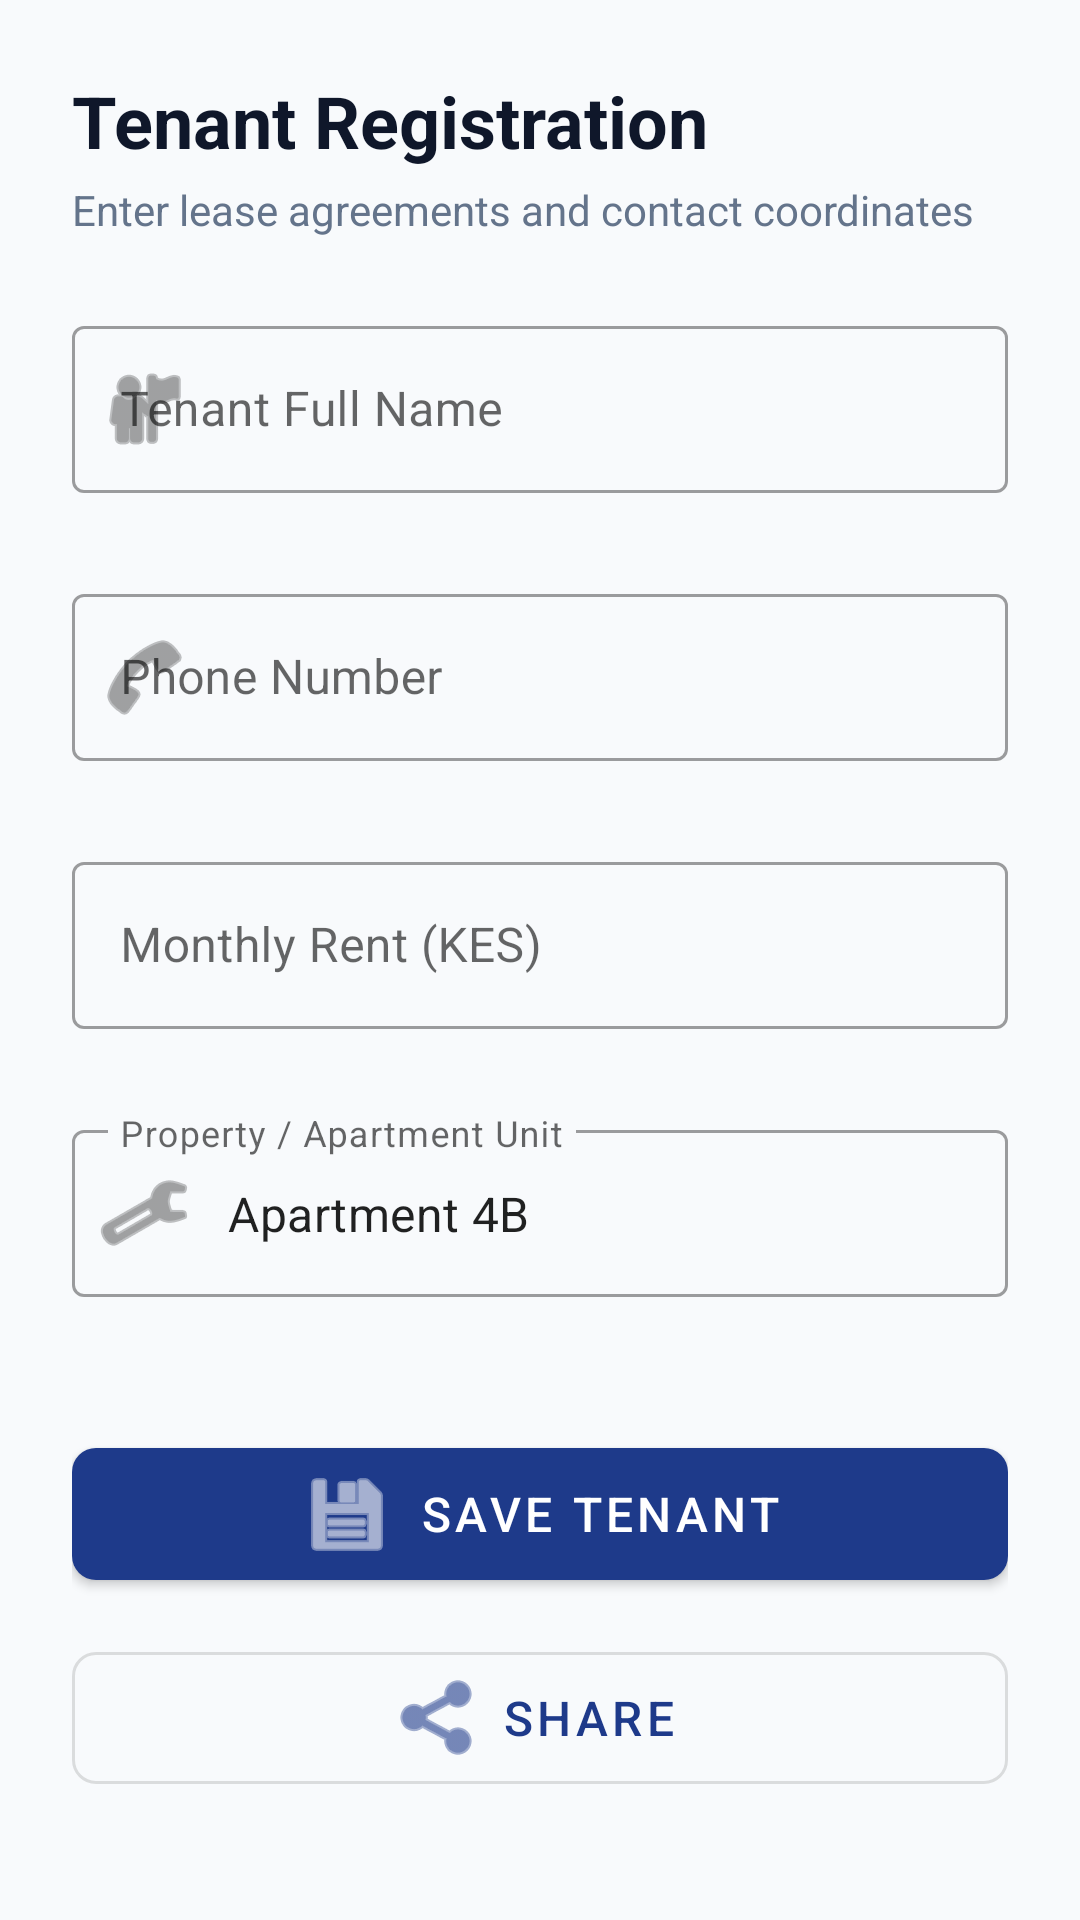

The Android layout XML behind this screen, and the referenced resources:
<!-- AndroidManifest.xml: application theme Theme.TenantManagementSystem -->
<!-- res/layout/fragment_add_tenant.xml -->
<?xml version="1.0" encoding="utf-8"?>
<androidx.core.widget.NestedScrollView
    xmlns:android="http://schemas.android.com/apk/res/android"
    xmlns:app="http://schemas.android.com/apk/res-auto"
    xmlns:tools="http://schemas.android.com/tools"
    android:layout_width="match_parent"
    android:layout_height="match_parent"
    android:background="@color/background"
    android:fillViewport="true"
    tools:context=".ui.tenants.AddTenantFragment">

    <androidx.constraintlayout.widget.ConstraintLayout
        android:layout_width="match_parent"
        android:layout_height="wrap_content"
        android:padding="24dp">

        <TextView
            android:id="@+id/tvFormTitle"
            android:layout_width="0dp"
            android:layout_height="wrap_content"
            android:text="Tenant Registration"
            android:textColor="@color/on_background"
            android:textSize="24sp"
            android:textStyle="bold"
            app:layout_constraintEnd_toEndOf="parent"
            app:layout_constraintStart_toStartOf="parent"
            app:layout_constraintTop_toTopOf="parent" />

        <TextView
            android:id="@+id/tvFormSubtitle"
            android:layout_width="0dp"
            android:layout_height="wrap_content"
            android:layout_marginTop="4dp"
            android:text="Enter lease agreements and contact coordinates"
            android:textColor="@color/text_muted"
            android:textSize="14sp"
            app:layout_constraintEnd_toEndOf="parent"
            app:layout_constraintStart_toStartOf="parent"
            app:layout_constraintTop_toBottomOf="@id/tvFormTitle" />

        
        <com.google.android.material.textfield.TextInputLayout
            android:id="@+id/tilTenantName"
            style="@style/Widget.MaterialComponents.TextInputLayout.OutlinedBox"
            android:layout_width="0dp"
            android:layout_height="wrap_content"
            android:layout_marginTop="24dp"
            android:hint="@string/hint_tenant_name"
            app:errorEnabled="true"
            app:layout_constraintEnd_toEndOf="parent"
            app:layout_constraintStart_toStartOf="parent"
            app:layout_constraintTop_toBottomOf="@id/tvFormSubtitle"
            app:startIconDrawable="@android:drawable/ic_menu_myplaces">

            <com.google.android.material.textfield.TextInputEditText
                android:id="@+id/etTenantName"
                android:layout_width="match_parent"
                android:layout_height="wrap_content"
                android:inputType="textPersonName"
                android:maxLines="1" />
        </com.google.android.material.textfield.TextInputLayout>

        
        <com.google.android.material.textfield.TextInputLayout
            android:id="@+id/tilTenantPhone"
            style="@style/Widget.MaterialComponents.TextInputLayout.OutlinedBox"
            android:layout_width="0dp"
            android:layout_height="wrap_content"
            android:layout_marginTop="8dp"
            android:hint="@string/hint_tenant_phone"
            app:errorEnabled="true"
            app:layout_constraintEnd_toEndOf="parent"
            app:layout_constraintStart_toStartOf="parent"
            app:layout_constraintTop_toBottomOf="@id/tilTenantName"
            app:startIconDrawable="@android:drawable/ic_menu_call">

            <com.google.android.material.textfield.TextInputEditText
                android:id="@+id/etTenantPhone"
                android:layout_width="match_parent"
                android:layout_height="wrap_content"
                android:inputType="phone"
                android:maxLines="1" />
        </com.google.android.material.textfield.TextInputLayout>

        
        <com.google.android.material.textfield.TextInputLayout
            android:id="@+id/tilTenantRent"
            style="@style/Widget.MaterialComponents.TextInputLayout.OutlinedBox"
            android:layout_width="0dp"
            android:layout_height="wrap_content"
            android:layout_marginTop="8dp"
            android:hint="@string/hint_monthly_rent"
            app:errorEnabled="true"
            app:layout_constraintEnd_toEndOf="parent"
            app:layout_constraintStart_toStartOf="parent"
            app:layout_constraintTop_toBottomOf="@id/tilTenantPhone"
            app:prefixText="KES ">

            <com.google.android.material.textfield.TextInputEditText
                android:id="@+id/etTenantRent"
                android:layout_width="match_parent"
                android:layout_height="wrap_content"
                android:inputType="numberDecimal"
                android:maxLines="1" />
        </com.google.android.material.textfield.TextInputLayout>

        
        <com.google.android.material.textfield.TextInputLayout
            android:id="@+id/tilPropertyUnit"
            style="@style/Widget.MaterialComponents.TextInputLayout.OutlinedBox"
            android:layout_width="0dp"
            android:layout_height="wrap_content"
            android:layout_marginTop="8dp"
            android:hint="@string/hint_property_unit"
            app:errorEnabled="true"
            app:layout_constraintEnd_toEndOf="parent"
            app:layout_constraintStart_toStartOf="parent"
            app:layout_constraintTop_toBottomOf="@id/tilTenantRent"
            app:startIconDrawable="@android:drawable/ic_menu_manage">

            <com.google.android.material.textfield.TextInputEditText
                android:id="@+id/etPropertyUnit"
                android:layout_width="match_parent"
                android:layout_height="wrap_content"
                android:inputType="text"
                android:text="Apartment 4B"
                android:maxLines="1" />
        </com.google.android.material.textfield.TextInputLayout>

        
        <com.google.android.material.button.MaterialButton
            android:id="@+id/btnSaveTenant"
            android:layout_width="0dp"
            android:layout_height="56dp"
            android:layout_marginTop="24dp"
            android:text="@string/action_save_tenant"
            android:textSize="16sp"
            app:cornerRadius="8dp"
            app:icon="@android:drawable/ic_menu_save"
            app:iconGravity="textStart"
            app:layout_constraintEnd_toEndOf="parent"
            app:layout_constraintStart_toStartOf="parent"
            app:layout_constraintTop_toBottomOf="@id/tilPropertyUnit" />

        
        <com.google.android.material.button.MaterialButton
            android:id="@+id/btnShareTenant"
            style="@style/Widget.MaterialComponents.Button.OutlinedButton.Icon"
            android:layout_width="0dp"
            android:layout_height="56dp"
            android:layout_marginTop="12dp"
            android:text="@string/action_share_tenant"
            android:textSize="16sp"
            app:cornerRadius="8dp"
            app:icon="@android:drawable/ic_menu_share"
            app:iconGravity="textStart"
            app:layout_constraintEnd_toEndOf="parent"
            app:layout_constraintStart_toStartOf="parent"
            app:layout_constraintTop_toBottomOf="@id/btnSaveTenant" />

    </androidx.constraintlayout.widget.ConstraintLayout>
</androidx.core.widget.NestedScrollView>
<!-- resources referenced by this layout -->
<resources>
  <color name="background">#F8FAFC</color>
  <color name="on_background">#0F172A</color>
  <color name="text_muted">#64748B</color>
  <string name="action_save_tenant">Save Tenant</string>
  <string name="action_share_tenant">SHARE</string>
  <string name="hint_monthly_rent">Monthly Rent (KES)</string>
  <string name="hint_property_unit">Property / Apartment Unit</string>
  <string name="hint_tenant_name">Tenant Full Name</string>
  <string name="hint_tenant_phone">Phone Number</string>
  <style name="Theme.TenantManagementSystem" parent="Theme.MaterialComponents.DayNight">
          <item name="colorPrimary">@color/primary</item>
          <item name="colorPrimaryVariant">@color/primary_variant</item>
          <item name="colorOnPrimary">@color/on_primary</item>
          <item name="colorSecondary">@color/secondary</item>
          <item name="colorSecondaryVariant">@color/secondary_variant</item>
          <item name="colorOnSecondary">@color/on_secondary</item>
          <item name="android:statusBarColor">?attr/colorPrimaryVariant</item>
      </style>
  <color name="primary">#1E3A8A</color>
  <color name="primary_variant">#172554</color>
  <color name="on_primary">#FFFFFF</color>
  <color name="secondary">#0D9488</color>
  <color name="secondary_variant">#0F766E</color>
  <color name="on_secondary">#FFFFFF</color>
</resources>
